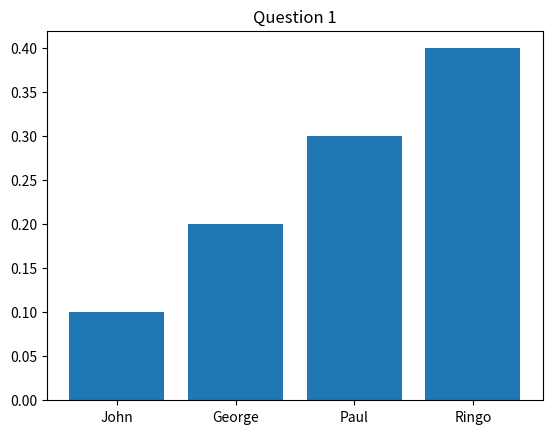

This chart was generated by the following Python code: (Note: this script raises an exception after producing the figure.)
import matplotlib.pyplot as plt


def graphOut(optionTexts:list, optionValues:list, pathToSave:str, legend:str, questionNumber, questionText, type):
    
    plt.title(questionText)
    print("option Values form graph :", optionValues)

    if type == 'Pie':
        if legend == True:
            plt.pie(optionValues, autopct="%1.2f%%")
            plt.legend(optionTexts, loc="lower left", bbox_to_anchor = (1,0))
        
        elif legend == False:
            plt.pie(optionValues, labels=optionTexts, autopct="%1.2f%%")

        elif legend == "Both":
            plt.pie(optionValues, labels=optionTexts, autopct="%1.2f%%")
            plt.legend(optionTexts, loc="lower left", bbox_to_anchor = (1,0))

    elif type == 'Bar':
        plt.bar(optionTexts, optionValues)

    plt.savefig(f"{pathToSave}/{questionNumber}.png")
    plt.close() 


if __name__ == "__main__":
     listOfGraphs = [
          [["John", "George", "Paul", "Ringo"], [0.1, 0.2, 0.3, 0.4], 'Server', True, 1, "Question 1"],
          [["Hurt", "love", "me", "be"], [0, 1, 0, 0], 'Server', True, 2, "Question 2"],
          [["Rubber Soul", "White Album", "Let it Be", "Abbey Road", "Revolver"], [0.3, 0.3, 0.1, 0.1, 0.2], 'Server', True, 3, 'Question 3'],
     ]

     for option in listOfGraphs:
          graphOut(option[0], option[1], option[2], option[3], option[4], option[5],'Bar' )